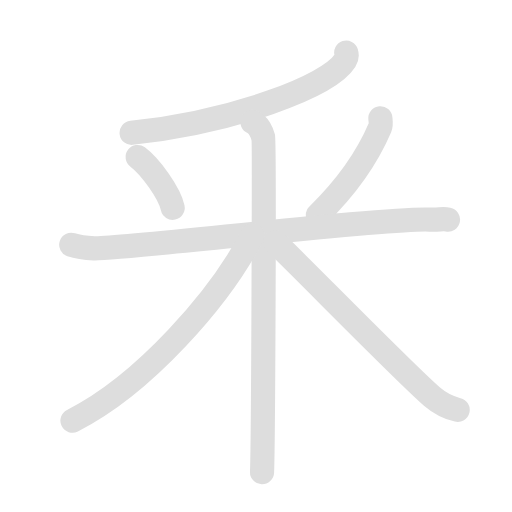
t = 0.00 s
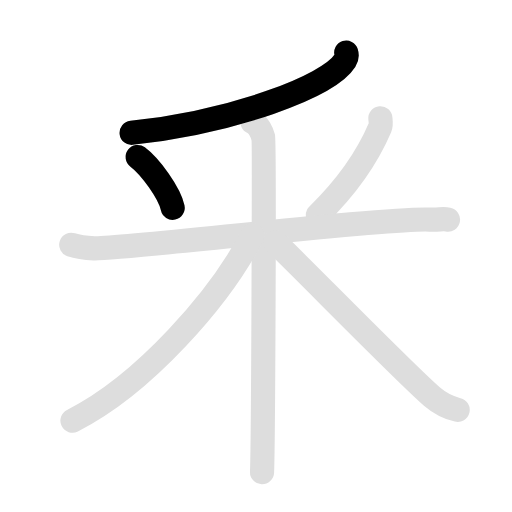
t = 1.95 s
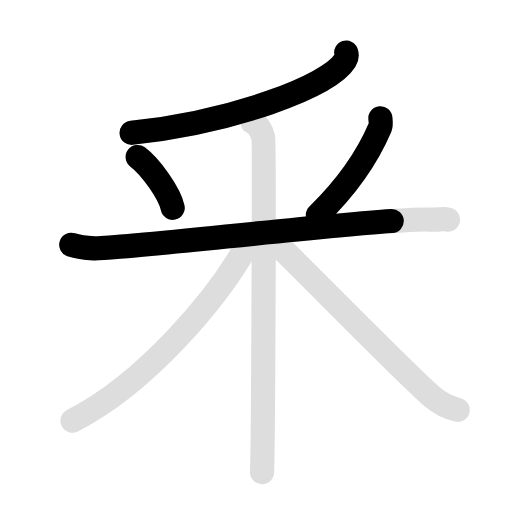
t = 3.90 s
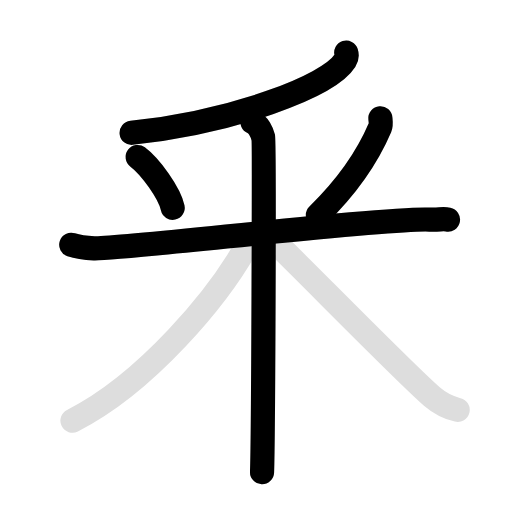
t = 5.70 s
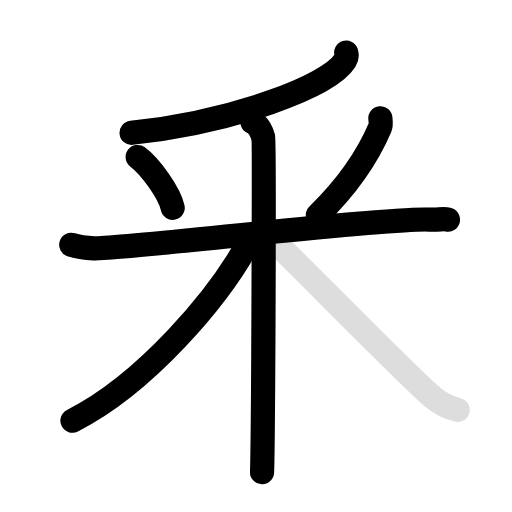
t = 7.80 s
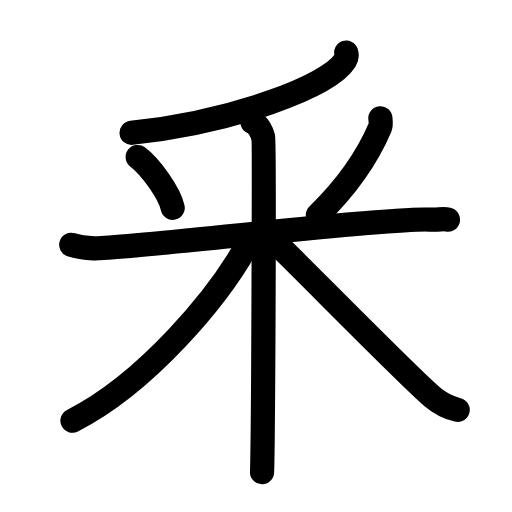
t = 9.60 s

The animated SVG that drew these frames (rendered in a browser with its animation timeline set to each time). Animation: 14 SMIL elements (animate=8,set=6); one cycle of 9.60 s, repeats indefinitely.

<svg id="kvg-091c6" class="kanjivg" viewBox="0 0 106 106" width="106" height="106" xmlns="http://www.w3.org/2000/svg" xmlns:xlink="http://www.w3.org/1999/xlink" xml:space="preserve" version="1.1" baseProfile="full"><defs><style type="text/css">path.black{fill:none;stroke:black;stroke-width:5;stroke-linecap:round;stroke-linejoin:round;}path.grey{fill:none;stroke:#ddd;stroke-width:5;stroke-linecap:round;stroke-linejoin:round;}path.stroke{fill:none;stroke:black;stroke-width:5;stroke-linecap:round;stroke-linejoin:round;}text{font-size:16px;font-family:Segoe UI Symbol,Cambria Math,DejaVu Sans,Symbola,Quivira,STIX,Code2000;-webkit-touch-callout:none;cursor:pointer;-webkit-user-select:none;-khtml-user-select:none;-moz-user-select:none;-ms-user-select:none;user-select: none;}text:hover{color:#777;}#reset{font-weight:bold;}</style><marker id="markerStart" markerWidth="8" markerHeight="8" style="overflow:visible;"><circle cx="0" cy="0" r="1.5" style="stroke:none;fill:red;fill-opacity:0.5;"/></marker><marker id="markerEnd" style="overflow:visible;"><circle cx="0" cy="0" r="0.8" style="stroke:none;fill:blue;fill-opacity:0.5;"><animate attributeName="opacity" from="1" to="0" dur="3s" repeatCount="indefinite" /></circle></marker></defs><path d="M71.68,10.89c0.13,0.41,0.17,1-0.25,1.67C68,18,48,25.25,27.25,27.5" class="grey" /><path d="M28.5,32.5c2.63,1.96,6.59,7.48,7.25,10.52" class="grey" /><path d="M78.75,24.5c0.04,0.47,0.2,1.26-0.07,1.89C76.5,31.5,73,37.5,65.81,44.52" class="grey" /><path d="M14.75,50.67c0.75,0.25,2.75,0.65,4.75,0.74c5.5,0.25,60.75-6.44,69.5-5.95c2,0.11,2.5-0.25,3.75,0" class="grey" /><path d="M52.25,25.25c1.25,0.5,2,2.23,2.25,3.22c0.25,0.99,0,63.09-0.25,69.28" class="grey" /><path d="M52.25,48.69C45.69,61.57,29.75,79.66,15,87.09" class="grey" /><path d="M57,50.18c5.02,4.76,27.02,27.28,32.47,31.96c1.85,1.59,3.43,2.27,5.28,2.72" class="grey" /><path d="M71.68,10.89c0.13,0.41,0.17,1-0.25,1.67C68,18,48,25.25,27.25,27.5" class="stroke" stroke-dasharray="150"><animate attributeName="stroke-dashoffset" from="150" to="0" dur="1.8s" begin="0.0s" fill="freeze" /></path><path d="M28.5,32.5c2.63,1.96,6.59,7.48,7.25,10.52" class="stroke" stroke-dasharray="150"><set attributeName="opacity" to="0" dur="1.2s" /><animate attributeName="stroke-dashoffset" from="150" to="0" dur="1.8s" begin="1.2s" fill="freeze" /></path><path d="M78.75,24.5c0.04,0.47,0.2,1.26-0.07,1.89C76.5,31.5,73,37.5,65.81,44.52" class="stroke" stroke-dasharray="150"><set attributeName="opacity" to="0" dur="2.1s" /><animate attributeName="stroke-dashoffset" from="150" to="0" dur="1.8s" begin="2.1s" fill="freeze" /></path><path d="M14.75,50.67c0.75,0.25,2.75,0.65,4.75,0.74c5.5,0.25,60.75-6.44,69.5-5.95c2,0.11,2.5-0.25,3.75,0" class="stroke" stroke-dasharray="150"><set attributeName="opacity" to="0" dur="3.1s" /><animate attributeName="stroke-dashoffset" from="150" to="0" dur="1.8s" begin="3.1s" fill="freeze" /></path><path d="M52.25,25.25c1.25,0.5,2,2.23,2.25,3.22c0.25,0.99,0,63.09-0.25,69.28" class="stroke" stroke-dasharray="150"><set attributeName="opacity" to="0" dur="4.8s" /><animate attributeName="stroke-dashoffset" from="150" to="0" dur="1.8s" begin="4.8s" fill="freeze" /></path><path d="M52.25,48.69C45.69,61.57,29.75,79.66,15,87.09" class="stroke" stroke-dasharray="150"><set attributeName="opacity" to="0" dur="6.5s" /><animate attributeName="stroke-dashoffset" from="150" to="0" dur="1.8s" begin="6.5s" fill="freeze" /></path><path d="M57,50.18c5.02,4.76,27.02,27.28,32.47,31.96c1.85,1.59,3.43,2.27,5.28,2.72" class="stroke" stroke-dasharray="150"><set attributeName="opacity" to="0" dur="7.8s" /><animate attributeName="stroke-dashoffset" from="150" to="0" dur="1.8s" begin="7.8s" fill="freeze" /></path></svg>
